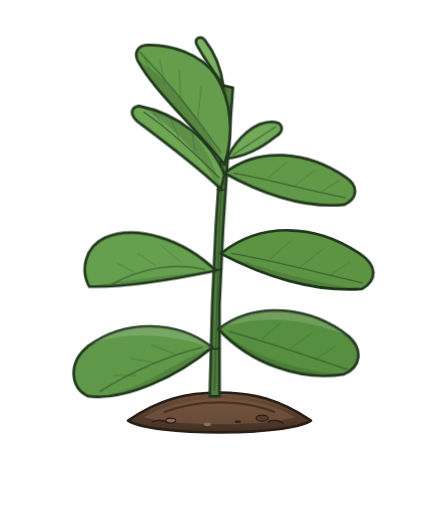
t = 0.00 s
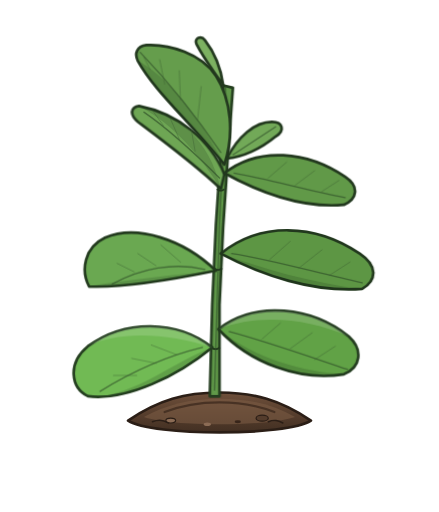
t = 0.48 s
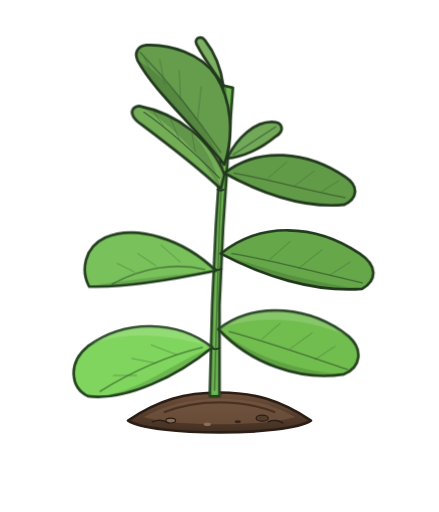
t = 0.72 s
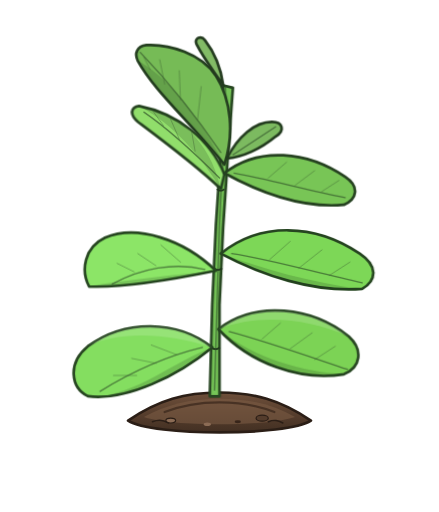
t = 1.18 s
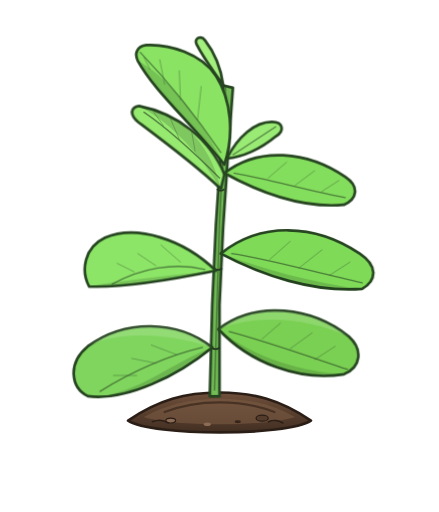
t = 1.64 s
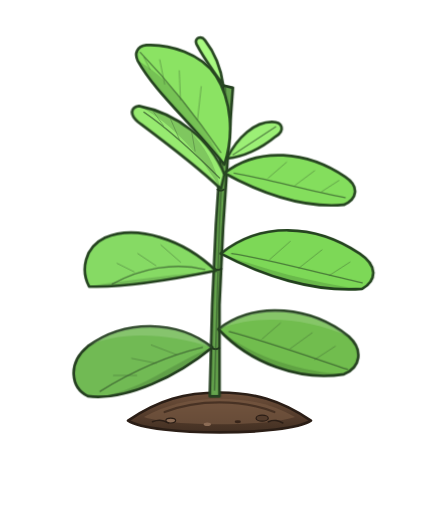
t = 1.90 s

The animated SVG that drew these frames (rendered in a browser with its animation timeline set to each time). Animation: 1 CSS @keyframes rule; one cycle of 2.40 s, repeats indefinitely.

<svg xmlns="http://www.w3.org/2000/svg" viewBox="0 0 360 420" role="img" aria-labelledby="title description">
  <title id="title">Detailed Jade Plant Loading SVG</title>
  <desc id="description">A detailed 2D vector jade plant on a small mound of soil, featuring organic leaf shapes, realistic shading, stem segments, and a wave loading animation.</desc>
  <style>
    .plant-part {
    fill: var(--base);
    animation: color-wave 2.4s ease-in-out infinite;
    animation-delay: var(--delay);
    transition: fill 0.3s ease;
    }

    .outline {
    stroke: #22381e;
    stroke-width: 2.2;
    stroke-linejoin: round;
    stroke-linecap: round;
    }

    .vein {
    fill: none;
    stroke: #2e4d28;
    stroke-width: 1.1;
    stroke-linecap: round;
    opacity: 0.65;
    }

    .sub-vein {
    fill: none;
    stroke: #3c5e34;
    stroke-width: 0.8;
    stroke-linecap: round;
    opacity: 0.45;
    }

    .leaf-shade {
    fill: #192e16;
    opacity: 0.18;
    }

    .leaf-highlight {
    fill: #ffffff;
    opacity: 0.15;
    }

    @keyframes color-wave {
    0%, 100% {
    fill: var(--base);
    filter: brightness(1) saturate(1);
    }

    40%, 58% {
    fill: var(--tint);
    filter: brightness(1.22) saturate(1.15);
    }
    }

    @media (prefers-reduced-motion: reduce) {
    .plant-part { animation: none; }
    }
  </style>

  <defs>
    <linearGradient id="soil-grad" x1="0%" y1="0%" x2="0%" y2="100%">
      <stop offset="0%" stop-color="#6e4f3a"/>
      <stop offset="100%" stop-color="#422f22"/>
    </linearGradient>
    <linearGradient id="stem-grad" x1="0%" y1="0%" x2="100%" y2="0%">
      <stop offset="0%" stop-color="#4d773c"/>
      <stop offset="50%" stop-color="#6ba052"/>
      <stop offset="100%" stop-color="#3b5e2d"/>
    </linearGradient>
  </defs>

  <!-- Soil Mound with Pebble Details -->
  <g id="soil-mound">
    <path d="M 105 345 C 130 328 152 322 180 322 C 208 322 230 328 255 345 C 235 358 125 358 105 345 Z" fill="url(#soil-grad)" stroke="#2b1e16" stroke-width="2.2" stroke-linejoin="round"/>
    <!-- Soil Layer Shading -->
    <path d="M 118 342 C 136 332 156 327 180 327 C 204 327 224 332 242 342 C 218 350 142 350 118 342 Z" fill="#7a5a43" opacity="0.6"/>
    <path d="M 135 338 C 150 332 165 330 180 330 C 195 330 210 332 225 338" fill="none" stroke="#38251a" stroke-width="1.8" stroke-linecap="round" opacity="0.7"/>
    <!-- Pebbles and Texture -->
    <ellipse cx="140" cy="345" rx="4" ry="2" fill="#8c6c55" stroke="#2b1e16" stroke-width="1"/>
    <ellipse cx="215" cy="343" rx="5" ry="2.5" fill="#543c2c" stroke="#2b1e16" stroke-width="1"/>
    <ellipse cx="170" cy="348" rx="3" ry="1.5" fill="#8c6c55"/>
    <ellipse cx="195" cy="346" rx="2.5" ry="1.2" fill="#38251a"/>
    <path d="M 125 346 C 130 344 135 345 138 347" fill="none" stroke="#2b1e16" stroke-width="1.2" stroke-linecap="round"/>
    <path d="M 220 346 C 225 344 228 345 232 347" fill="none" stroke="#2b1e16" stroke-width="1.2" stroke-linecap="round"/>
  </g>

  <!-- Plant Base & Stem -->
  <g id="stem">
    <!-- Main Woody Base Stem -->
    <path class="plant-part outline" style="--base:#517d3f;--tint:#669e50;--delay:0.05s" d="M 172 325 L 174 250 L 177 185 L 181 125 L 183 70 L 191 72 L 187 126 L 183 186 L 180 250 L 180 325 Z"/>
    <!-- Stem Segments / Nodes -->
    <path d="M 173 285 C 176 287 178 287 180 285" fill="none" stroke="#22381e" stroke-width="1.5"/>
    <path d="M 175 220 C 178 222 180 222 182 220" fill="none" stroke="#22381e" stroke-width="1.5"/>
    <path d="M 178 155 C 180 157 182 157 184 155" fill="none" stroke="#22381e" stroke-width="1.5"/>
    <!-- Stem Highlight Vein -->
    <path class="vein" d="M 176 320 L 178 250 L 180 185 L 183 125 L 185 71"/>
  </g>

  <!-- Leaves Tier 1 (Bottom Pair) -->
  <g id="leaf-bottom-left">
    <path class="plant-part outline" style="--base:#5f9848;--tint:#73b359;--delay:0s" d="M 174 285 C 145 262 102 262 72 284 C 55 298 58 318 72 325 C 104 329 146 308 174 285 Z"/>
    <path class="leaf-shade" d="M 174 285 C 145 295 104 329 72 325 C 104 329 146 308 174 285 Z"/>
    <path class="leaf-highlight" d="M 174 285 C 145 262 102 262 72 284 C 95 272 135 272 174 285 Z"/>
    <path class="vein" d="M 166 285 C 137 292 108 305 82 321"/>
    <path class="sub-vein" d="M 145 291 L 124 283 M 128 298 L 108 294 M 112 308 L 93 308"/>
  </g>

  <g id="leaf-bottom-right">
    <path class="plant-part outline" style="--base:#578f40;--tint:#6caa50;--delay:0.12s" d="M 179 270 C 210 246 256 252 286 276 C 298 287 296 301 282 307 C 246 313 205 298 179 270 Z"/>
    <path class="leaf-shade" d="M 179 270 C 205 298 246 313 282 307 C 250 305 210 295 179 270 Z"/>
    <path class="leaf-highlight" d="M 179 270 C 210 246 256 252 286 276 C 250 260 210 258 179 270 Z"/>
    <path class="vein" d="M 188 272 C 218 280 252 292 285 303"/>
    <path class="sub-vein" d="M 215 278 L 230 265 M 238 286 L 256 273 M 258 295 L 275 284"/>
  </g>

  <!-- Leaves Tier 2 (Middle-Lower Pair) -->
  <g id="leaf-mid-low-left">
    <path class="plant-part outline" style="--base:#66a04e;--tint:#79b95f;--delay:0.24s" d="M 177 222 C 150 196 112 184 86 195 C 69 203 66 222 73 235 C 98 236 138 230 177 222 Z"/>
    <path class="leaf-shade" d="M 177 222 C 138 230 98 236 73 235 C 100 230 140 226 177 222 Z"/>
    <path class="vein" d="M 168 221 C 143 215 116 220 92 233"/>
    <path class="sub-vein" d="M 148 215 L 132 201 M 128 218 L 113 208 M 110 223 L 96 216"/>
  </g>

  <g id="leaf-mid-low-right">
    <path class="plant-part outline" style="--base:#5c9444;--tint:#6fb053;--delay:0.36s" d="M 181 208 C 213 182 258 183 295 208 C 310 218 309 230 297 237 C 257 240 215 226 181 208 Z"/>
    <path class="leaf-shade" d="M 181 208 C 215 226 257 240 297 237 C 255 232 215 220 181 208 Z"/>
    <path class="vein" d="M 190 208 C 223 213 260 224 297 232"/>
    <path class="sub-vein" d="M 221 213 L 238 198 M 245 220 L 264 205 M 270 226 L 287 215"/>
  </g>

  <!-- Leaves Tier 3 (Middle-Upper Pair) -->
  <g id="leaf-mid-high-left">
    <path class="plant-part outline" style="--base:#6ea654;--tint:#82bd66;--delay:0.48s" d="M 181 155 C 160 135 133 115 113 100 C 106 94 107 88 114 87 C 145 93 172 114 184 143 Z"/>
    <path class="leaf-shade" d="M 181 155 C 172 114 145 93 114 87 C 135 98 160 120 181 155 Z"/>
    <path class="vein" d="M 180 146 C 160 126 140 107 118 92"/>
    <path class="sub-vein" d="M 160 124 L 157 107 M 147 114 L 140 98 M 134 103 L 126 92"/>
  </g>

  <g id="leaf-mid-high-right">
    <path class="plant-part outline" style="--base:#619948;--tint:#73b357;--delay:0.60s" d="M 184 142 C 212 120 252 124 283 145 C 295 153 293 163 282 168 C 248 171 213 158 184 142 Z"/>
    <path class="vein" d="M 192 142 C 220 147 252 156 283 162"/>
    <path class="sub-vein" d="M 220 146 L 235 133 M 242 152 L 258 140 M 264 157 L 278 148"/>
  </g>

  <!-- Leaves Tier 4 (Top Shoot / Crown) -->
  <g id="leaf-top-left">
    <path class="plant-part outline" style="--base:#659d4c;--tint:#78b75c;--delay:0.72s" d="M 184 135 C 192 110 190 83 177 62 C 165 44 139 36 120 37 C 112 38 110 44 113 50 C 127 75 153 97 184 135 Z"/>
    <path class="leaf-shade" d="M 184 135 C 153 97 127 75 113 50 C 130 58 158 85 184 135 Z"/>
    <path class="vein" d="M 181 125 C 162 97 139 68 115 43"/>
    <path class="sub-vein" d="M 162 98 L 165 71 M 148 82 L 147 58 M 135 69 L 131 49 M 123 57 L 118 47"/>
  </g>

  <g id="leaf-top-right">
    <path class="plant-part outline" style="--base:#72a958;--tint:#86c16b;--delay:0.84s" d="M 186 130 C 195 112 209 100 223 100 C 232 100 234 107 226 112 C 214 122 199 129 186 130 Z"/>
    <path class="vein" d="M 191 127 L 226 104"/>
  </g>

  <!-- Center Tip Leaf Bud -->
  <g id="leaf-bud">
    <path class="plant-part outline" style="--base:#7cb161;--tint:#90ca74;--delay:0.92s" d="M 183 70 C 181 55 175 42 168 33 C 165 29 159 31 161 36 C 167 48 175 58 183 70 Z"/>
  </g>
</svg>
